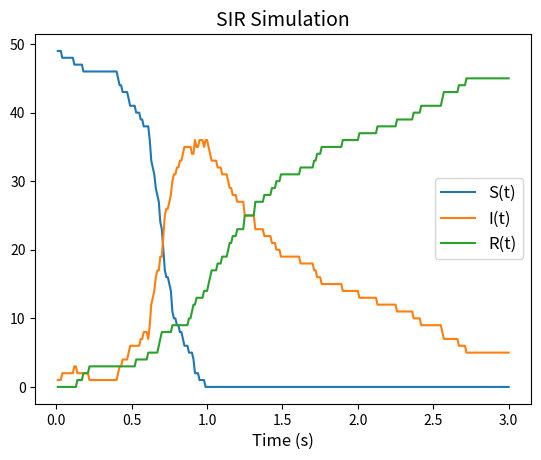

Here is the Python script that generated this plot:
'''
  SIR_SIMULATE_VIZ - Simulate SIR model for visualization in paper.  This is
    purely visualizatoin code.
'''

import numpy as np
import matplotlib.pyplot as plt

## PARAMETERS ##
#----------------#
dt = 0.01         # Time delta
d = 3.0           # Total time to simulate
N = 50            # Population size
S0 = N-1          # Initial susceptible
I0 = 1            # Initial infected
R0 = 0            # Initial recovered
beta = 0.14        # Beta parameter
gamma = 0.01       # Gamma parameter
#----------------#

# beta = np.random.uniform(0,0.5)
# gamma = np.random.uniform(0,0.5)
# print('beta: {0} \tgamma: {1}'.format(beta, gamma))

times = np.arange(0 + dt, d + dt, dt)

# initialize  stuff
S = np.zeros(len(times), dtype='int')
I = np.zeros(len(times), dtype='int')
R = np.zeros(len(times), dtype='int')

# simulate
for t, _ in enumerate(times):

  # initial conditions
  if t == 0:
    S[t] = S0
    I[t] = I0
    R[t] = R0
    continue

  # general case
  pinf = beta * I[t-1] / N
  dI = np.random.binomial(S[t-1], pinf)  
  dR = np.random.binomial(I[t-1], gamma)

  S[t] = S[t-1] - dI
  I[t] = I[t-1] + dI - dR
  R[t] = R[t-1] + dR

# plot stuff
plt.figure()
plt.plot(times, S, label='S(t)')
plt.plot(times, I, label='I(t)')
plt.plot(times, R, label='R(t)')
plt.xlabel('Time (s)', fontsize=12)
plt.title('SIR Simulation', fontsize=14)
plt.legend(fontsize=12)
plt.show()

